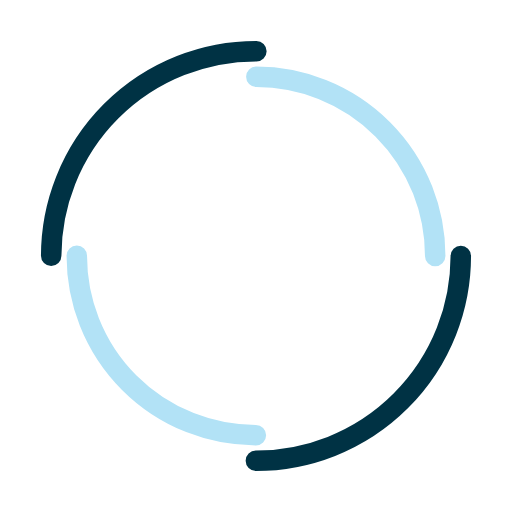
t = 0.00 s
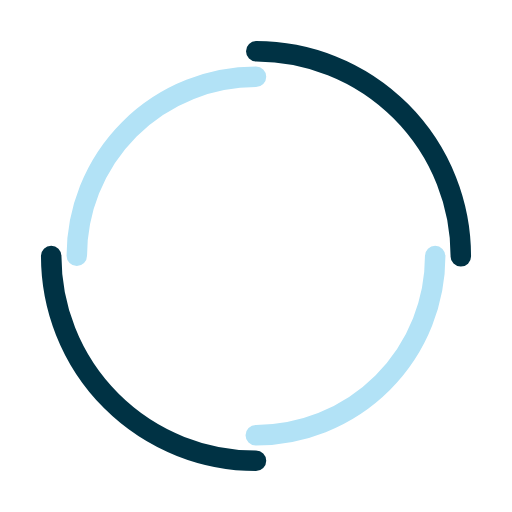
t = 0.25 s
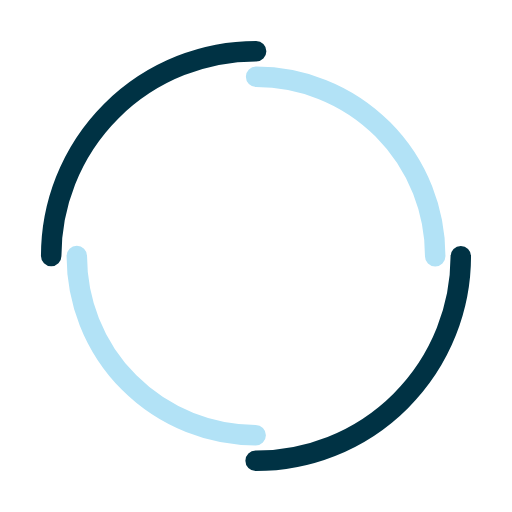
t = 0.50 s
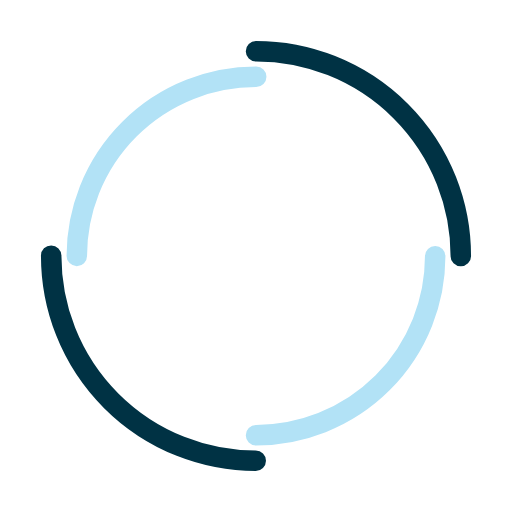
t = 0.75 s

The animated SVG that drew these frames (rendered in a browser with its animation timeline set to each time). Animation: 2 SMIL elements (animateTransform=2); one cycle of 1.00 s, repeats indefinitely.

<svg width="79px"  height="79px"  xmlns="http://www.w3.org/2000/svg" viewBox="0 0 100 100" preserveAspectRatio="xMidYMid" class="lds-dual-ring" style="background: none;">
    <circle cx="50" cy="50" ng-attr-r="{{config.radius}}" ng-attr-stroke-width="{{config.width}}" ng-attr-stroke="{{config.c1}}" ng-attr-stroke-dasharray="{{config.dasharray}}" fill="none" stroke-linecap="round" r="40" stroke-width="4" stroke="#003244" stroke-dasharray="62.83185307179586 62.83185307179586" transform="rotate(252 50 50)">
      <animateTransform attributeName="transform" type="rotate" calcMode="linear" values="0 50 50;360 50 50" keyTimes="0;1" dur="1s" begin="0s" repeatCount="indefinite"></animateTransform>
    </circle>
    <circle cx="50" cy="50" ng-attr-r="{{config.radius2}}" ng-attr-stroke-width="{{config.width}}" ng-attr-stroke="{{config.c2}}" ng-attr-stroke-dasharray="{{config.dasharray2}}" ng-attr-stroke-dashoffset="{{config.dashoffset2}}" fill="none" stroke-linecap="round" r="35" stroke-width="4" stroke="#b2e2f6" stroke-dasharray="54.97787143782138 54.97787143782138" stroke-dashoffset="54.97787143782138" transform="rotate(-252 50 50)">
      <animateTransform attributeName="transform" type="rotate" calcMode="linear" values="0 50 50;-360 50 50" keyTimes="0;1" dur="1s" begin="0s" repeatCount="indefinite"></animateTransform>
    </circle>
  </svg>